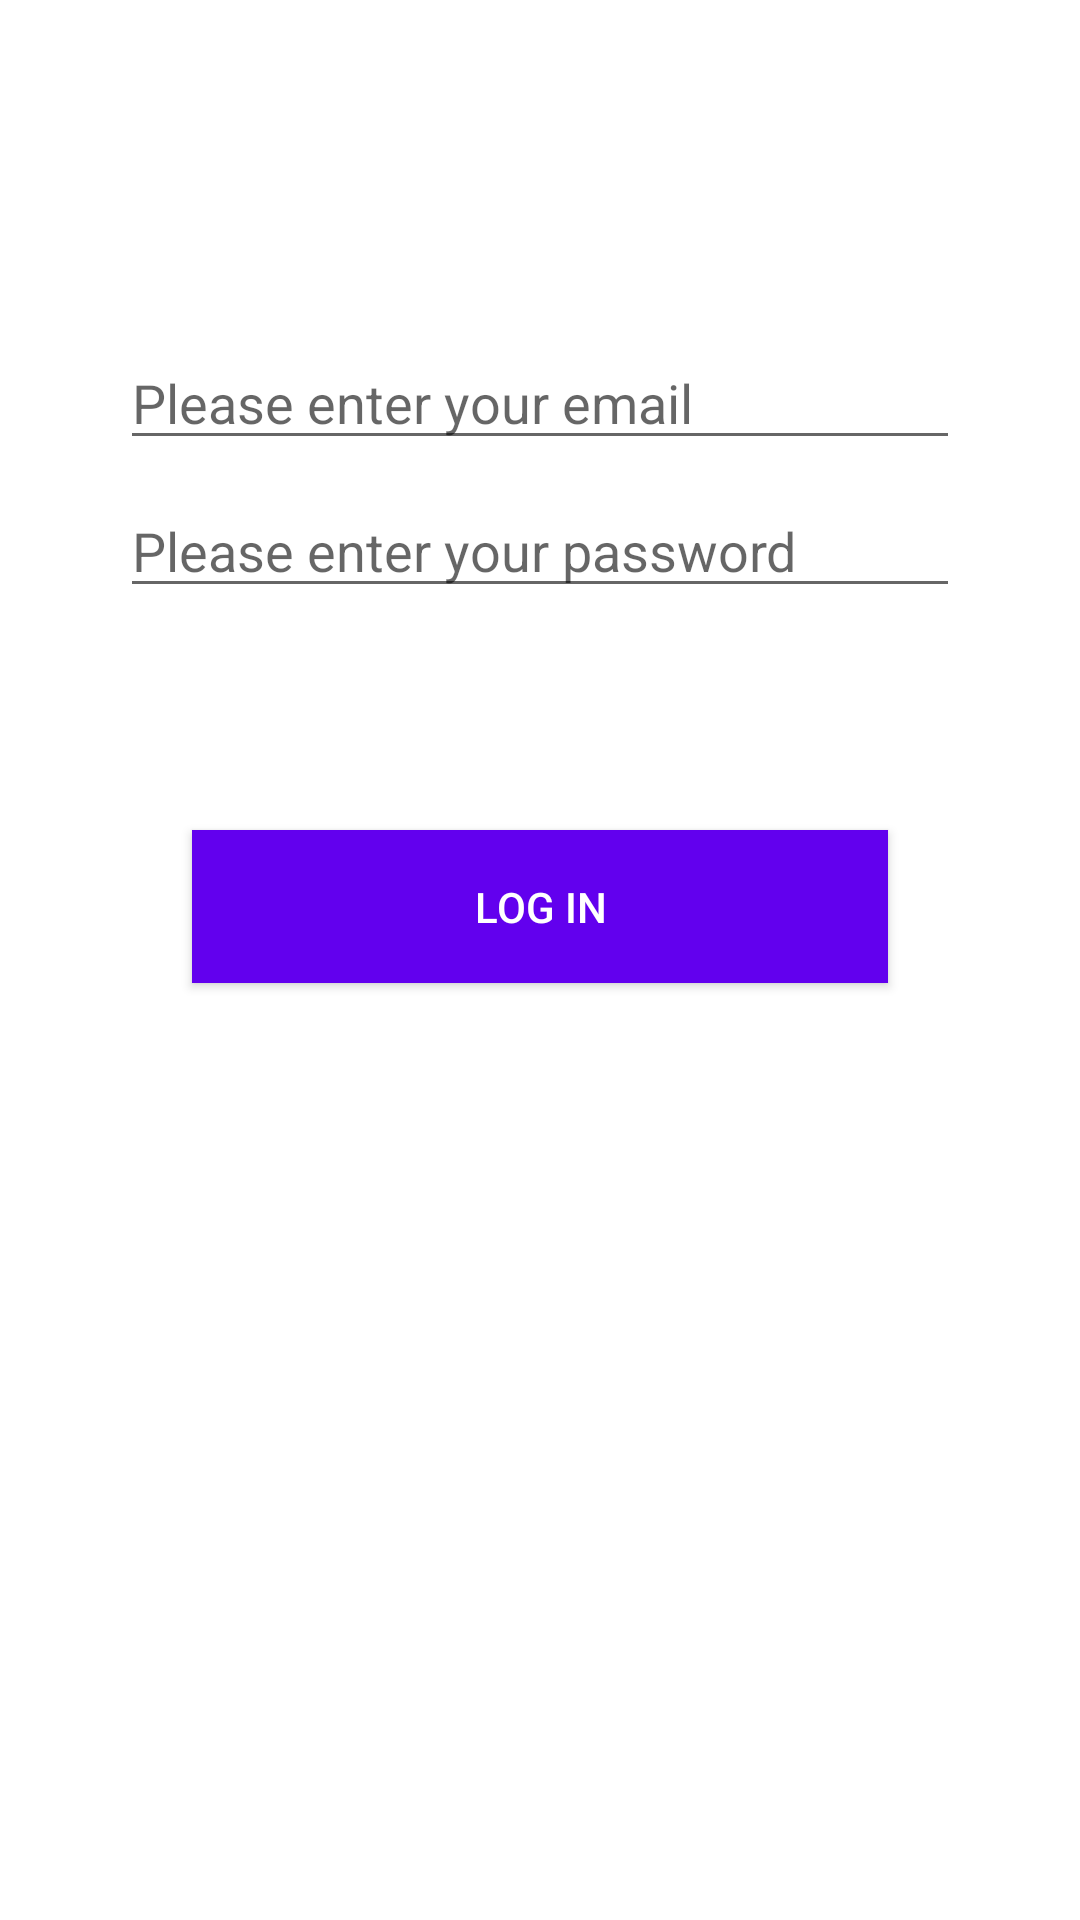

Reconstruct the res/layout file that produces this screen, plus the resources it refers to.
<!-- AndroidManifest.xml: application theme AppTheme -->
<!-- res/layout/activity_login.xml -->
<?xml version="1.0" encoding="utf-8"?>

<androidx.constraintlayout.widget.ConstraintLayout xmlns:android="http://schemas.android.com/apk/res/android"
    xmlns:app="http://schemas.android.com/apk/res-auto"
    xmlns:tools="http://schemas.android.com/tools"
    android:id="@+id/container"
    android:layout_width="match_parent"
    android:layout_height="match_parent"
    android:paddingLeft="@dimen/margin_medium_2"
    android:paddingTop="@dimen/margin_medium_2"
    android:paddingRight="@dimen/margin_medium_2"
    android:paddingBottom="@dimen/margin_medium_2">

    <androidx.appcompat.widget.AppCompatEditText
        android:id="@+id/etUserName"
        android:layout_width="0dp"
        android:layout_height="wrap_content"
        android:layout_marginStart="@dimen/margin_large"
        android:layout_marginTop="@dimen/margin_94"
        android:layout_marginEnd="@dimen/margin_large"
        android:hint="@string/email_hin"
        android:inputType="textEmailAddress"
        android:selectAllOnFocus="true"
        app:layout_constraintEnd_toEndOf="parent"
        app:layout_constraintStart_toStartOf="parent"
        app:layout_constraintTop_toTopOf="parent" />

    <androidx.appcompat.widget.AppCompatEditText
        android:id="@+id/etPassword"
        android:layout_width="0dp"
        android:layout_height="wrap_content"
        android:layout_marginStart="@dimen/margin_large"
        android:layout_marginTop="@dimen/margin_medium"
        android:layout_marginEnd="@dimen/margin_large"
        android:hint="@string/password_hint"
        android:imeOptions="actionDone"
        android:inputType="textPassword"
        android:selectAllOnFocus="true"
        app:layout_constraintEnd_toEndOf="parent"
        app:layout_constraintStart_toStartOf="parent"
        app:layout_constraintTop_toBottomOf="@+id/etUserName" />

    <androidx.appcompat.widget.AppCompatButton
        android:id="@+id/btnLogin"
        android:layout_width="0dp"
        android:layout_height="wrap_content"
        android:layout_gravity="start"
        android:layout_marginStart="@dimen/margin_xxlarge"
        android:layout_marginTop="@dimen/margin_medium_2"
        android:layout_marginEnd="@dimen/margin_xxlarge"
        android:layout_marginBottom="@dimen/margin_xxxlarge"
        android:background="@color/colorPrimary"
        android:enabled="true"
        android:padding="@dimen/margin_medium_2"
        android:text="@string/action_sign_in"
        android:textColor="@android:color/white"
        app:layout_constraintBottom_toBottomOf="parent"
        app:layout_constraintEnd_toEndOf="parent"
        app:layout_constraintStart_toStartOf="parent"
        app:layout_constraintTop_toBottomOf="@+id/etPassword"
        app:layout_constraintVertical_bias="0.2" />

    <ProgressBar
        android:id="@+id/loading"
        android:layout_width="wrap_content"
        android:layout_height="wrap_content"
        android:layout_gravity="center"
        android:layout_marginStart="@dimen/margin_xlarge"
        android:layout_marginTop="@dimen/margin_xxxlarge"
        android:layout_marginEnd="@dimen/margin_xlarge"
        android:layout_marginBottom="@dimen/margin_xxxlarge"
        android:visibility="gone"
        app:layout_constraintBottom_toBottomOf="parent"
        app:layout_constraintEnd_toEndOf="@+id/etPassword"
        app:layout_constraintStart_toStartOf="@+id/etPassword"
        app:layout_constraintTop_toTopOf="parent"
        app:layout_constraintVertical_bias="0.3" />
</androidx.constraintlayout.widget.ConstraintLayout>
<!-- resources referenced by this layout -->
<resources>
  <dimen name="margin_94">96dp</dimen>
  <dimen name="margin_large">24dp</dimen>
  <dimen name="margin_medium">8dp</dimen>
  <dimen name="margin_medium_2">16dp</dimen>
  <dimen name="margin_xlarge">32dp</dimen>
  <dimen name="margin_xxlarge">48dp</dimen>
  <dimen name="margin_xxxlarge">64dp</dimen>
  <string name="action_sign_in">Log In</string>
  <string name="email_hin">Please enter your email</string>
  <string name="password_hint">Please enter your password</string>
  <style name="AppTheme" parent="Theme.MaterialComponents.Light.NoActionBar">
          
          <item name="colorPrimary">@color/colorPrimary</item>
          <item name="colorPrimaryDark">@color/colorPrimaryDark</item>
          <item name="colorAccent">@color/colorAccent</item>
  
          <item name="android:windowActivityTransitions">true</item>
      </style>
  <!-- not gathered from this repository: default colours our renderer supplied (Android Studio template values) -->
  <color name="colorPrimary">#FF6200EE</color>
  <color name="colorPrimaryDark">#FF3700B3</color>
  <color name="colorAccent">#FF03DAC5</color>
</resources>
